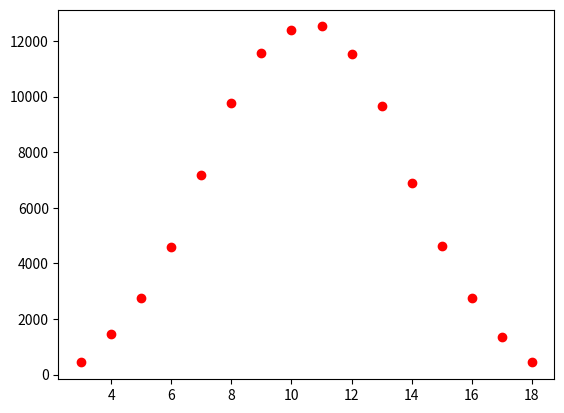
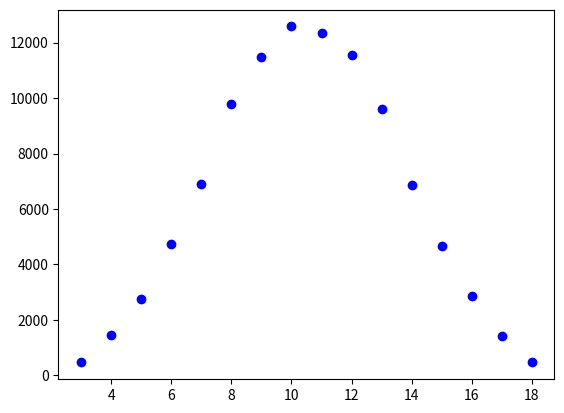

Write the Python code that produced these figures, in order.
from random import randint
from matplotlib.pyplot import plot, grid, xticks, yticks, title, show

# numarul de aparitii al fiecarei sume la 3 zaruri
sum_counts1 = {total: 0 for total in range(3,19)}
sum_counts2 = {total: 0 for total in range(3,19)}


# jucator 1: 100000 de aruncari aleatoare
for _ in range(100000):
    total = randint(1, 6) + randint(1, 6) + randint(1, 6)
    sum_counts1[total] += 1

plot(sum_counts1.keys(),sum_counts1.values(), 'ro')
show()
print(sum_counts1)

# jucator 2: 100000 de aruncari aleatoare
for _ in range(100000):
    total = randint(1, 6) + randint(1, 6) + randint(1, 6)
    sum_counts2[total] += 1

plot(sum_counts2.keys(),sum_counts2.values(), 'bo')
show()
print(sum_counts2)
